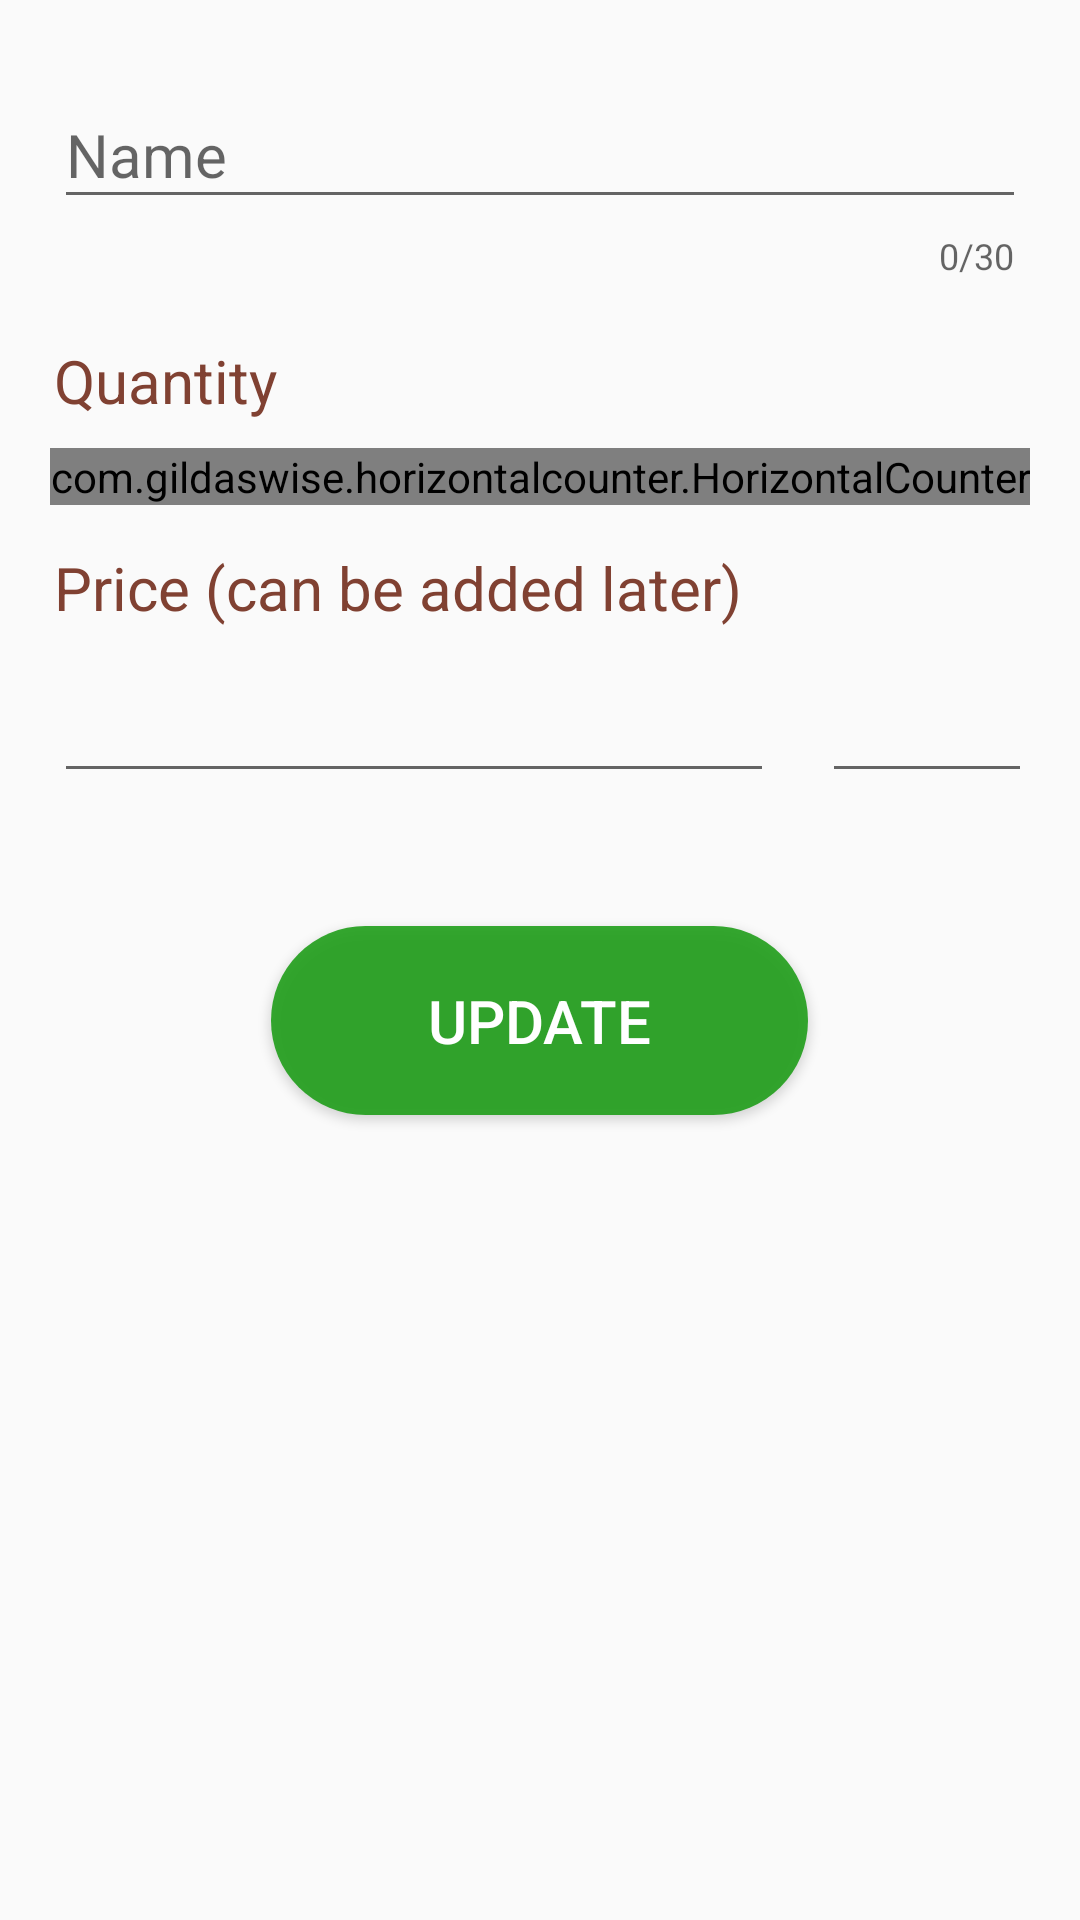

Here is an Android app screen rendered from its layout file. Give the layout XML and the strings, colors and styles it references.
<!-- AndroidManifest.xml: application theme AppTheme -->
<!-- res/layout/activity_edit_shopping_list_item.xml -->
<?xml version="1.0" encoding="utf-8"?>
<android.support.constraint.ConstraintLayout xmlns:android="http://schemas.android.com/apk/res/android"
    xmlns:app="http://schemas.android.com/apk/res-auto"
    xmlns:tools="http://schemas.android.com/tools"
    android:layout_width="match_parent"
    android:layout_height="match_parent"
    android:clickable="true"
    android:focusableInTouchMode="true"
    tools:context=".activities.EditShoppingListItemActivity">

    <LinearLayout
        android:layout_width="match_parent"
        android:layout_height="wrap_content"
        android:layout_marginBottom="8dp"
        android:layout_marginEnd="8dp"
        android:layout_marginStart="8dp"
        android:layout_marginTop="8dp"
        android:orientation="vertical"
        app:layout_constraintBottom_toBottomOf="parent"
        app:layout_constraintEnd_toEndOf="parent"
        app:layout_constraintHorizontal_bias="0.0"
        app:layout_constraintStart_toStartOf="parent"
        app:layout_constraintTop_toTopOf="parent"
        app:layout_constraintVertical_bias="0.04">

        <android.support.design.widget.TextInputLayout
            android:id="@+id/editshopitemnamelayout"
            android:layout_width="match_parent"
            android:layout_height="wrap_content"
            android:layout_marginBottom="8dp"
            android:layout_marginEnd="10dp"
            android:layout_marginStart="10dp"
            app:counterEnabled="true"
            app:counterMaxLength="30"
            app:errorEnabled="true"
            app:errorTextAppearance="@style/error_appearance"
            app:layout_constraintEnd_toEndOf="parent"
            app:layout_constraintStart_toStartOf="parent"
            app:layout_constraintTop_toTopOf="parent">

            <EditText
                android:id="@+id/editshopnameinput"
                android:layout_width="match_parent"
                android:layout_height="wrap_content"
                android:hint="@string/namenewitemtopacklabel"
                android:inputType="textCapSentences"
                android:singleLine="true"
                android:textSize="20sp" />

        </android.support.design.widget.TextInputLayout>

        <TextView
            android:id="@+id/editquantityshopitemtextview"
            android:layout_width="wrap_content"
            android:layout_height="wrap_content"
            android:layout_marginStart="10dp"
            android:layout_marginTop="8dp"
            android:text="@string/quantitylabel"
            android:textColor="@color/colorPrimary"
            android:textSize="20sp"
            app:layout_constraintEnd_toEndOf="parent"
            app:layout_constraintHorizontal_bias="0.06"
            app:layout_constraintStart_toStartOf="parent"
            app:layout_constraintTop_toBottomOf="@+id/shopitemnamelayout" />

        <RelativeLayout
            android:layout_width="match_parent"
            android:layout_height="match_parent">

            <com.gildaswise.horizontalcounter.HorizontalCounter
                android:id="@+id/editcounterShopitem"
                android:layout_width="wrap_content"
                android:layout_height="wrap_content"
                android:layout_marginBottom="8dp"
                android:layout_marginTop="10dp"
                app:displayAsInteger="true"
                app:initialValue="1"
                android:layout_centerInParent="true"
                app:maxValue="100"
                app:minValue="1"
                app:minusButtonColor="#804132"
                app:minusIcon="@drawable/lessicon"
                app:plusButtonColor="#804132"
                app:plusIcon="@drawable/addicon"
                app:stepValue="1"
                app:textColor="#000000"
                app:textSize="7sp" />
        </RelativeLayout>

        <TextView
            android:id="@+id/editpriceShopitemtextview"
            android:layout_width="wrap_content"
            android:layout_height="wrap_content"
            android:layout_marginStart="10dp"
            android:layout_marginTop="5dp"
            android:text="@string/pricetextviewlabel"
            android:textColor="@color/colorPrimary"
            android:textSize="20sp"
            app:layout_constraintEnd_toEndOf="parent"
            app:layout_constraintHorizontal_bias="0.055"
            app:layout_constraintStart_toStartOf="parent"
            app:layout_constraintTop_toBottomOf="@+id/quantityshopitemtextview" />

        <LinearLayout
            android:layout_width="match_parent"
            android:layout_height="match_parent"
            android:orientation="vertical">

            <android.support.constraint.ConstraintLayout
                android:layout_width="match_parent"
                android:layout_height="match_parent">

                <android.support.design.widget.TextInputLayout
                    android:id="@+id/editshopitempricelayout"
                    android:layout_width="0dp"
                    android:layout_height="wrap_content"
                    android:layout_marginEnd="8dp"
                    android:layout_marginStart="10dp"

                    app:errorEnabled="true"
                    app:errorTextAppearance="@style/error_appearance"
                    app:layout_constraintBottom_toBottomOf="parent"
                    app:layout_constraintEnd_toStartOf="@+id/guideline"
                    app:layout_constraintStart_toStartOf="parent"
                    app:layout_constraintTop_toTopOf="parent">

                    <EditText
                        android:id="@+id/editpriceshopiteminput"
                        android:layout_width="match_parent"
                        android:layout_height="wrap_content"

                        android:inputType="numberDecimal"
                        android:singleLine="true"
                        android:textSize="20sp" />
                </android.support.design.widget.TextInputLayout>

                <android.support.design.widget.TextInputLayout
                    android:id="@+id/editshopwalutalayout"
                    android:layout_width="0dp"
                    android:layout_height="wrap_content"
                    app:errorEnabled="true"
                    app:errorTextAppearance="@style/error_appearance"

                    android:layout_marginEnd="8dp"
                    android:layout_marginStart="8dp"
                    app:layout_constraintBottom_toBottomOf="parent"
                    app:layout_constraintEnd_toEndOf="parent"
                    app:layout_constraintStart_toStartOf="@+id/guideline"
                    app:layout_constraintTop_toTopOf="parent">

                    <EditText
                        android:id="@+id/editshopwalutainput"
                        android:layout_width="match_parent"
                        android:layout_height="wrap_content"
                        android:cursorVisible="false"
                        android:singleLine="true"
                        android:textSize="20sp" />

                </android.support.design.widget.TextInputLayout>

                <android.support.constraint.Guideline
                    android:id="@+id/guideline"
                    android:layout_width="wrap_content"
                    android:layout_height="wrap_content"
                    android:orientation="vertical"
                    app:layout_constraintGuide_percent=".75" />
            </android.support.constraint.ConstraintLayout>

        </LinearLayout>



        <RelativeLayout
            android:layout_width="match_parent"
            android:layout_height="match_parent">

            <Button
                android:id="@+id/buttonUpdateShopItem"
                android:layout_width="179dp"
                android:layout_height="63dp"
                android:layout_centerInParent="true"
                android:layout_marginTop="40dp"
                android:background="@drawable/buttonsubmit"
                android:text="@string/updatebuttonlabel"
                android:textColor="@color/white"
                android:textSize="20dp" />
        </RelativeLayout>



    </LinearLayout>

</android.support.constraint.ConstraintLayout>
<!-- resources referenced by this layout -->
<resources>
  <color name="colorPrimary">#804132</color>
  <color name="white">#FFFFFF</color>
  <!-- drawable addicon: png bitmap (drawable, 689 bytes) -->
  <!-- drawable buttonsubmit (drawable) -->
  <?xml version="1.0" encoding="utf-8"?>
  <selector
      xmlns:android="http://schemas.android.com/apk/res/android">
      <item android:state_pressed="true">
          <shape>
              <solid android:color="#2a9c13" />
              <corners android:radius="85dp" />
          </shape>
  
      </item>
      <item android:state_enabled="true">
          <shape>
              <solid android:color="#e01b9c15" />
              <corners android:radius="85dp" />
          </shape>
  
      </item>
      <item android:state_enabled="false">
          <shape>
              <solid android:color="#e06f7169" />
              <corners android:radius="85dp" />
          </shape>
  
      </item>
  
  </selector>
  <!-- drawable lessicon: png bitmap (drawable, 669 bytes) -->
  <string name="namenewitemtopacklabel">Name</string>
  <string name="pricetextviewlabel">Price (can be added later)</string>
  <string name="quantitylabel">Quantity</string>
  <string name="updatebuttonlabel">Update</string>
  <style name="error_appearance" parent="@android:style/TextAppearance">
          <item name="android:textColor">#ca0909</item>
          <item name="android:textSize">15sp</item>
      </style>
  <style name="AppTheme" parent="Base.Theme.AppCompat.Light.DarkActionBar">
          
          <item name="colorPrimary">@color/colorPrimaryDark</item>
          <item name="colorPrimaryDark">@color/colorPrimaryDark</item>
          <item name="colorAccent">@color/colorAccent</item>
  
      </style>
  <color name="colorPrimaryDark">#804132</color>
  <color name="colorAccent">#804132</color>
</resources>
